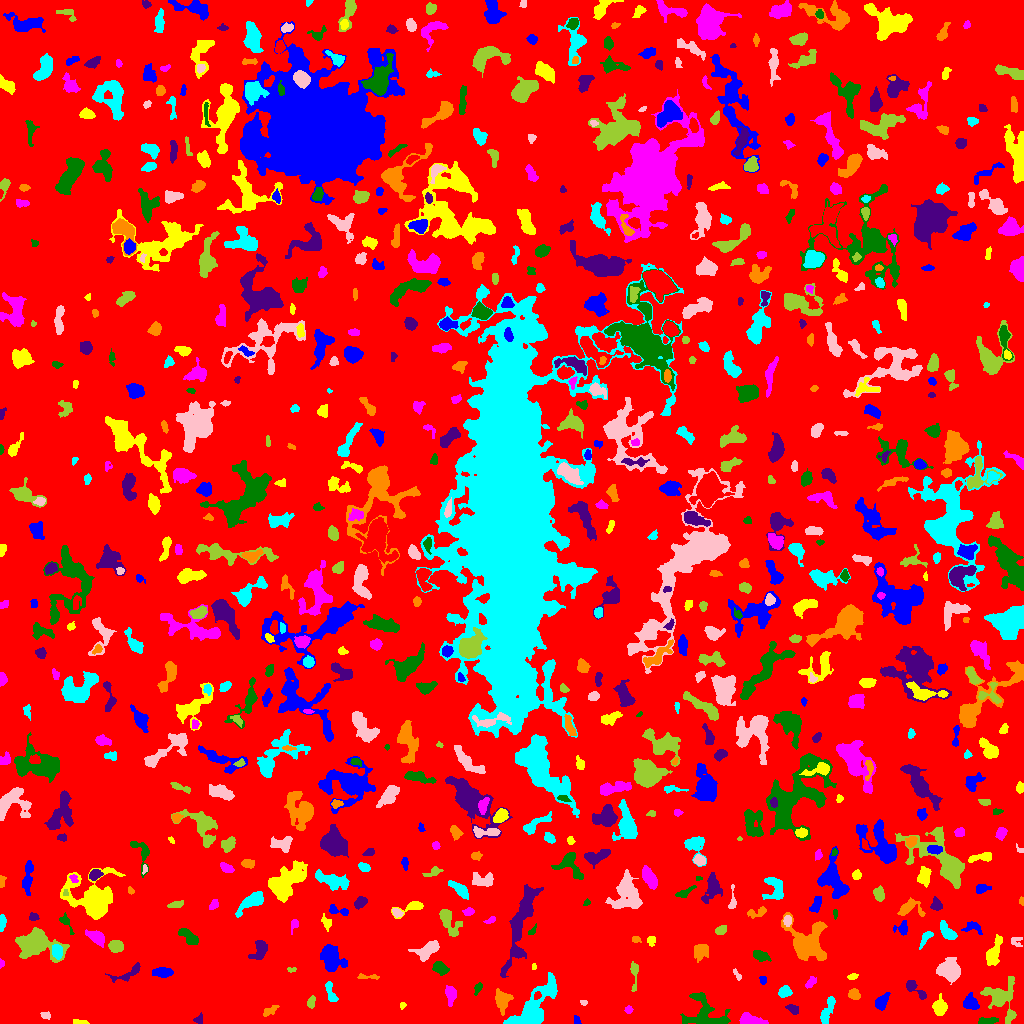

Data behind this chart, as committed beside it:
ID, X, Y, A, B, theta, total_flux, mu_max, mu_median, mu_mean, R_fwhm, R_e, R10, R90, x_start, x_end, y_start, y_end, area, greylevel
0, 515.2, 512.2, 299.4, 297.4, -0.08447, 2034744, 17.0, 2.0, 2.572, 16.14, 253.4, 99.37, 395.6, 0, 1023, 0, 1023, 791132, 2.572
1, 576.5, 3.873, 2.373, 1.573, -1.277, 102.0, 4.0, 2.0, 1.855, 3.241, 2.326, 0.7979, 3.7, 574, 581, 0, 8, 55, 6.855
2, 79.61, 1.19, 4.161, 1.001, -0.1152, 126.0, 3.0, 2.0, 1.853, 3.478, 2.523, 1.128, 3.7, 73, 89, 0, 4, 68, 7.853
3, 751, 3.022, 5.971, 2.305, -0.158, 1298, 13.0, 5.0, 5.795, 5.323, 4.37, 1.784, 7.047, 739, 768, 0, 11, 224, 10.79
4, 987.3, 2.695, 5.242, 1.605, 0.08792, 266.0, 4.0, 2.0, 2.163, 5.585, 3.7, 1.596, 5.528, 978, 998, 0, 6, 123, 8.163
5, 198.7, 4.131, 2.68, 2.119, 0.9527, 122.0, 3.0, 2.0, 1.694, 3.7, 2.877, 1.128, 4.297, 193, 202, 0, 11, 72, 6.694
6, 502.1, 23.47, 5.216, 3.765, -1.5, 1002, 8.0, 4.0, 3.725, 6.555, 5.232, 2.034, 8.137, 495, 513, 8, 35, 269, 8.725
7, 827.4, 13.09, 8.172, 2.263, 1.212, 475.0, 5.0, 2.0, 2.056, 4.618, 4.983, 1.871, 7.611, 820, 835, 0, 27, 231, 7.056
8, 44.99, 8.109, 2.58, 1.785, -0.2917, 138.0, 4.0, 2.0, 2.029, 3.785, 2.585, 0.9772, 4.107, 40, 50, 4, 12, 68, 7.029
9, 1001, 25.9, 9.979, 7.57, -1.126, 1817, 9.0, 3.0, 2.94, 5.944, 7.334, 2.646, 11.85, 980, 1016, 0, 47, 618, 7.94
10, 168.7, 11.81, 10.69, 7.186, 0.3559, 1822, 7.0, 2.0, 2.765, 7.334, 7.858, 2.932, 12.55, 147, 187, 0, 29, 659, 7.765
11, 881.6, 21.38, 4.399, 2.498, 1.004, 594.0, 7.0, 3.0, 3.318, 5.015, 4.107, 1.596, 6.433, 875, 890, 13, 31, 179, 8.318
12, 402.4, 18.43, 1.529, 1.399, 0.9173, 42.0, 2.0, 1.0, 1.05, 3.09, 1.784, 0.7979, 2.821, 400, 406, 14, 21, 40, 7.05
13, 628.6, 13.55, 1.882, 1.751, 0.2392, 109.0, 4.0, 2.0, 1.879, 3.432, 2.326, 0.7979, 3.613, 624, 633, 10, 18, 58, 7.879
14, 705.9, 9.46, 11.01, 7.571, -0.6442, 1776, 10.0, 2.0, 2.788, 5.441, 7.203, 2.459, 11.93, 680, 730, 0, 31, 637, 7.788
15, 793, 13.72, 2.965, 1.744, -0.6044, 144.0, 4.0, 1.0, 1.398, 3.827, 2.877, 1.128, 4.514, 785, 798, 9, 19, 103, 7.398
16, 269, 12.61, 4.46, 2.031, 0.4823, 161.0, 3.0, 1.0, 1.438, 3.613, 3.29, 1.262, 5.382, 263, 279, 7, 18, 112, 7.438
17, 330.4, 31.39, 6.085, 1.985, -1.244, 402.0, 6.0, 2.5, 2.61, 4.951, 3.868, 1.493, 5.997, 325, 338, 22, 42, 154, 7.61
18, 583.2, 21.38, 1.845, 1.198, -0.4789, 73.0, 5.0, 2.0, 1.872, 1.693, 1.784, 0.5642, 2.877, 580, 587, 18, 23, 39, 7.872
19, 311.3, 22.55, 2.88, 1.604, 1.256, 99.0, 3.0, 1.0, 1.112, 2.985, 2.585, 0.9772, 4.184, 307, 315, 15, 28, 89, 7.112
20, 537.1, 27.79, 2.16, 1.559, 0.9447, 136.0, 5.0, 2.0, 2.429, 2.932, 2.326, 0.7979, 3.568, 534, 541, 24, 32, 56, 13.43
21, 970.8, 20.58, 3.85, 3.272, -0.7273, 1034, 10.0, 5.0, 5.249, 5.836, 4.406, 1.784, 6.956, 963, 979, 14, 31, 197, 9.249
22, 939.6, 15.94, 3.405, 2.676, -1.544, 503.0, 7.0, 2.0, 2.373, 4.514, 3.868, 1.493, 6.155, 932, 947, 8, 30, 212, 8.373
23, 450.5, 29.4, 4.503, 2.396, -1.526, 682.0, 9.0, 3.0, 3.853, 4.334, 3.989, 1.596, 6.408, 445, 456, 17, 38, 177, 8.853
24, 477.9, 35.42, 3.123, 1.661, 1.074, 150.0, 4.0, 2.0, 1.923, 3.827, 2.706, 0.9772, 4.406, 474, 482, 28, 41, 78, 6.923
25, 914.5, 34.7, 7.428, 2.46, -0.7165, 444.0, 5.0, 2.0, 2.467, 5.078, 4.184, 1.596, 6.531, 906, 926, 24, 43, 180, 7.467
26, 854.3, 28.38, 2.58, 2.191, -0.5229, 229.0, 5.0, 2.0, 1.941, 3.478, 2.985, 1.128, 4.886, 848, 860, 24, 35, 118, 7.941
27, 784.6, 31.78, 3.122, 2.493, 0.3768, 430.0, 7.0, 3.0, 3.185, 4.297, 3.523, 1.382, 5.557, 778, 792, 26, 38, 135, 8.185
28, 949.4, 53.12, 4.945, 4.459, -0.3899, 4318, 30.0, 8.0, 9.949, 5.809, 5.698, 2.185, 9.657, 936, 960, 39, 66, 434, 13.95
29, 634.1, 51.81, 6.954, 1.591, 1.546, 116.0, 3.0, 1.0, 0.7891, 3.141, 2.764, 0.9772, 4.549, 630, 638, 32, 62, 147, 6.789
30, 41.86, 45.52, 9.128, 3.768, 0.2031, 949.0, 6.0, 2.0, 2.427, 6.979, 5.917, 2.326, 9.624, 22, 61, 36, 56, 391, 7.427
31, 762.8, 43.56, 2.254, 1.658, -1.486, 127.0, 3.0, 3.0, 2.19, 3.568, 2.585, 1.128, 3.656, 759, 766, 39, 47, 58, 7.19
32, 852.3, 46.86, 2.637, 1.41, 0.2297, 113.0, 3.0, 2.0, 1.852, 3.29, 2.394, 0.9772, 3.868, 847, 858, 44, 50, 61, 10.85
33, 810.8, 40.65, 2.692, 1.722, 0.9231, 89.0, 3.0, 1.0, 0.9271, 2.764, 2.523, 0.7979, 4.068, 805, 816, 35, 47, 96, 6.927
34, 440.2, 55.24, 3.961, 2.666, -0.4837, 517.0, 6.0, 3.0, 3.006, 5.614, 4.184, 1.596, 6.408, 432, 449, 48, 62, 172, 8.006
35, 128.9, 50.34, 8.989, 2.386, 0.4733, 177.0, 3.0, 1.0, 0.8592, 3.827, 3.478, 1.262, 5.698, 105, 140, 41, 61, 206, 6.859
36, 367.7, 46.73, 6.488, 1.232, -0.0286, 139.0, 3.0, 2.0, 1.562, 3.909, 3.241, 1.262, 4.853, 357, 379, 44, 50, 89, 6.562
37, 531.6, 12.68, 15.23, 5.371, 0.9121, 5748, 25.0, 4.0, 5.987, 6.257, 7.715, 2.821, 14.25, 503, 557, 0, 51, 960, 10.99
38, 737.6, 48.45, 3.845, 1.073, -1.028, 47.0, 3.0, 1.0, 0.7833, 1.784, 1.784, 0.5642, 3.038, 733, 741, 43, 55, 60, 6.783
39, 291.3, 53.82, 2.296, 1.104, 0.02462, 95.0, 4.0, 2.5, 2.159, 3.09, 2.034, 0.7979, 2.985, 287, 296, 51, 56, 44, 8.159
40, 590.8, 54.3, 2.46, 1.788, -0.0914, 200.0, 8.0, 2.0, 2.632, 2.523, 2.459, 0.7979, 4.146, 585, 597, 50, 59, 76, 7.632
41, 162.6, 51.14, 5.171, 2.196, 0.0217, 661.0, 6.0, 4.0, 3.554, 6.531, 4.442, 1.871, 6.652, 152, 173, 46, 56, 186, 8.554
42, 534, 56.56, 1.657, 1.041, 1.39, 36.0, 3.0, 1.0, 1.161, 1.871, 1.596, 0.5642, 2.523, 532, 536, 54, 60, 31, 7.161
43, 1.54, 59.83, 1.562, 1.215, -1.47, 63.0, 3.0, 1.0, 1.615, 2.459, 1.784, 0.7979, 2.706, 0, 4, 55, 65, 39, 7.615
44, 760, 67.86, 3.345, 1.939, -0.2418, 361.0, 6.0, 2.0, 2.314, 4.549, 3.241, 1.382, 5.015, 753, 771, 62, 73, 156, 8.314
45, 521.5, 102.5, 25, 4.119, 1.297, 2624, 9.0, 2.0, 2.803, 6.652, 9.202, 3.338, 14.85, 500, 543, 46, 139, 936, 7.803
46, 701.5, 72.39, 4.06, 3.434, 0.9383, 527.0, 5.0, 2.0, 2.429, 5.754, 4.687, 1.784, 7.203, 694, 708, 61, 79, 217, 7.429
47, 56.73, 71.73, 3.434, 2.355, -1.286, 238.0, 4.0, 1.5, 1.63, 4.82, 3.568, 1.382, 5.754, 52, 62, 64, 79, 146, 10.63
48, 427.3, 73.21, 6.576, 3.278, 0.5695, 897.0, 6.0, 3.0, 2.931, 7.247, 5.352, 2.185, 8.387, 408, 439, 62, 83, 306, 7.931
49, 115.8, 77.1, 3.355, 2.807, -0.167, 836.0, 11.0, 5.0, 5.006, 4.514, 3.949, 1.596, 6.232, 108, 123, 71, 83, 167, 10.01
50, 858.1, 61.47, 8.638, 4.584, 1.391, 1809, 10.0, 3.0, 3.655, 7.001, 6.531, 2.523, 10.65, 843, 870, 41, 77, 495, 8.655
51, 331.1, 64.68, 6.257, 4.59, -1.052, 2171, 11.0, 4.0, 4.561, 7.247, 6.283, 2.523, 10.17, 320, 347, 52, 79, 476, 9.561
52, 651.3, 83.42, 2.333, 2.144, -1.558, 167.0, 4.0, 2.0, 2.141, 3.868, 2.764, 1.128, 4.37, 647, 655, 77, 87, 78, 7.141
53, 97.01, 85.65, 4.844, 2.756, -0.5618, 536.0, 6.0, 2.0, 2.493, 5.382, 4.37, 1.693, 7.092, 85, 104, 76, 94, 215, 7.493
54, 188.4, 86.75, 6.348, 2.483, -0.6316, 610.0, 6.0, 3.0, 2.85, 6.077, 4.583, 1.784, 7.159, 178, 198, 79, 95, 214, 7.85
55, 259.8, 74.79, 5.038, 2.884, 1.088, 308.0, 5.0, 1.0, 1.311, 3.478, 3.785, 1.382, 6.723, 248, 267, 64, 83, 235, 7.311
56, 635.7, 84.31, 2.072, 1.489, -0.1853, 83.0, 3.0, 1.0, 1.456, 2.985, 2.257, 0.7979, 3.478, 632, 641, 81, 87, 57, 7.456
57, 925.5, 85.67, 4.972, 1.858, 0.9435, 178.0, 4.0, 1.0, 1.447, 4.334, 3.338, 1.128, 5.171, 919, 933, 74, 92, 123, 7.447
58, 1017, 82.19, 3.073, 2.886, -1.237, 167.0, 4.0, 2.0, 1.815, 4.297, 3.141, 1.128, 4.754, 1011, 1022, 77, 86, 92, 6.815
59, 34.83, 80.93, 7.413, 5.077, -0.1401, 9141, 56.0, 4.0, 10.69, 6.024, 6.077, 2.326, 11.73, 15, 69, 61, 96, 855, 15.69
... 724 more rows
